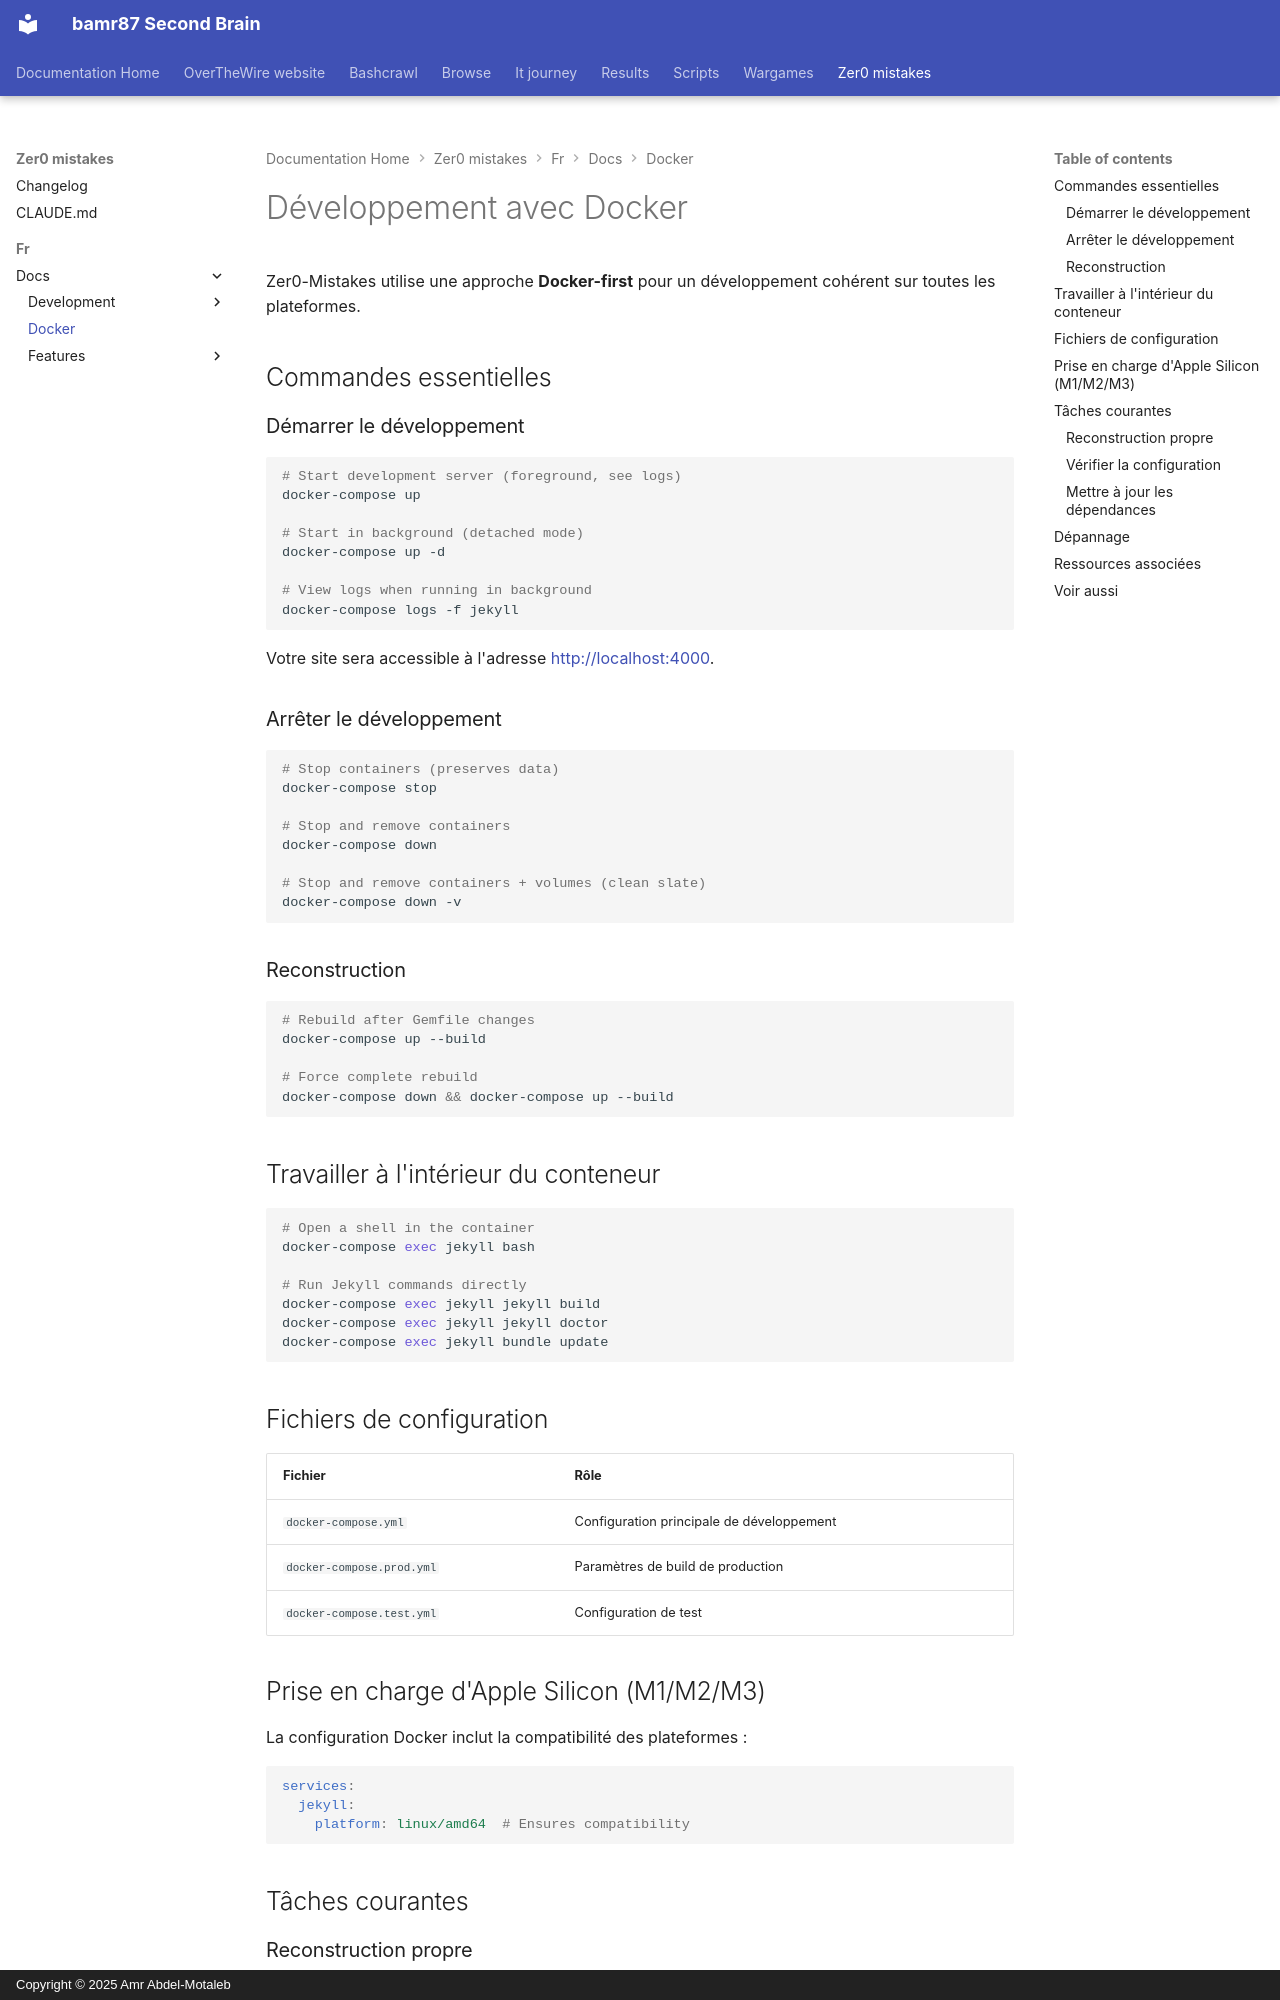

repository: bamr87/README · page: zer0-mistakes/fr/docs/docker/index.html · generator: mkdocs · copyright: Copyright © 2025 Amr Abdel-Motaleb

---
categories:
- docs
- docker
description: Workflow Docker-first pour développer et tester Zer0-Mistakes.
difficulty: beginner
estimated_reading_time: 5 minutes
lang: fr
lastmod: 2026-06-14 00:00:00+00:00
layout: default
machine_translated: true
permalink: /fr/docs/docker/
prerequisites:
- Docker Desktop
preview: /images/previews/docker.png
sidebar:
  nav: docs
source_file: fr/docs/docker/index.md
source_repo: bamr87/zer0-mistakes
source_url: https://github.com/bamr87/zer0-mistakes/blob/main/fr/docs/docker/index.md
tags:
- docker
- docker-compose
title: Docker
translated_from_sha: cc9ee3edfdce
translation_of: pages/_docs/docker/index.md
translation_source_url: /docs/docker/
---

# Développement avec Docker

Zer0-Mistakes utilise une approche **Docker-first** pour un développement cohérent sur toutes les plateformes.

## Commandes essentielles

### Démarrer le développement

```bash
# Start development server (foreground, see logs)
docker-compose up

# Start in background (detached mode)
docker-compose up -d

# View logs when running in background
docker-compose logs -f jekyll
```

Votre site sera accessible à l'adresse [http://localhost:4000](http://localhost:4000).

### Arrêter le développement

```bash
# Stop containers (preserves data)
docker-compose stop

# Stop and remove containers
docker-compose down

# Stop and remove containers + volumes (clean slate)
docker-compose down -v
```

### Reconstruction

```bash
# Rebuild after Gemfile changes
docker-compose up --build

# Force complete rebuild
docker-compose down && docker-compose up --build
```

## Travailler à l'intérieur du conteneur

```bash
# Open a shell in the container
docker-compose exec jekyll bash

# Run Jekyll commands directly
docker-compose exec jekyll jekyll build
docker-compose exec jekyll jekyll doctor
docker-compose exec jekyll bundle update
```

## Fichiers de configuration

| Fichier | Rôle |
|------|---------|
| `docker-compose.yml` | Configuration principale de développement |
| `docker-compose.prod.yml` | Paramètres de build de production |
| `docker-compose.test.yml` | Configuration de test |
